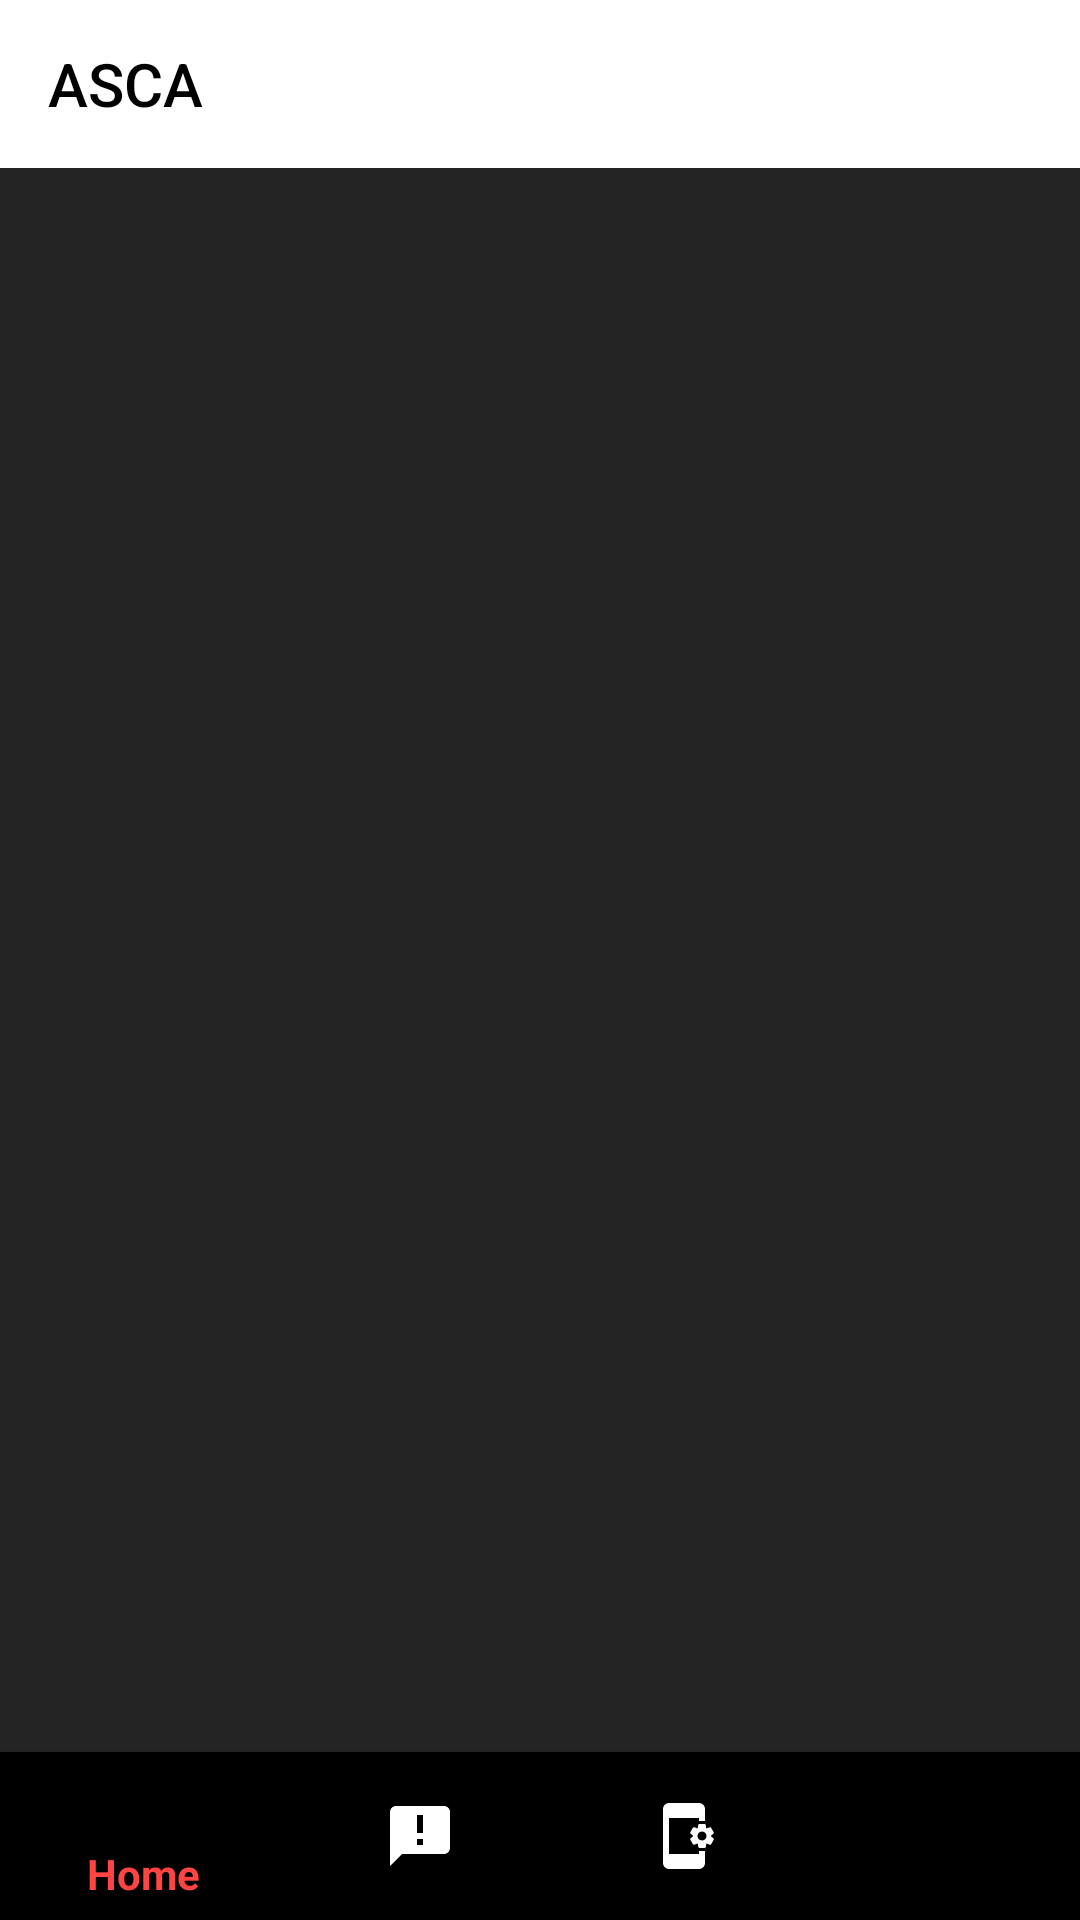

Android layout source for this screen:
<!-- AndroidManifest.xml: activity theme Theme.Asca -->
<!-- res/layout/activity_main.xml -->
<?xml version="1.0" encoding="utf-8"?>
<RelativeLayout xmlns:android="http://schemas.android.com/apk/res/android"
    xmlns:app="http://schemas.android.com/apk/res-auto"
    android:layout_width="match_parent"
    android:layout_height="match_parent">

    <androidx.appcompat.widget.Toolbar
        android:id="@+id/main_toolbar"
        android:layout_width="match_parent"
        android:layout_height="?attr/actionBarSize"
        android:layout_alignParentTop="true"
        android:background="@color/white"
        android:theme="@style/ThemeOverlay.AppCompat.ActionBar"
        app:title="ASCA"
        app:titleTextColor="@android:color/black"/>

    <FrameLayout
        android:id="@+id/fragment_container"
        android:layout_width="match_parent"
        android:layout_height="match_parent"
        android:layout_below="@id/main_toolbar"
        android:layout_above="@id/bottom_navigation" />

    <com.google.android.material.bottomnavigation.BottomNavigationView
        android:id="@+id/bottom_navigation"
        android:layout_width="match_parent"
        android:layout_height="wrap_content"
        android:layout_alignParentBottom="true"
        android:background="@color/black"
        app:menu="@menu/bottom_navigation_menu"
        app:itemIconTint="@color/bottom_nav_selector"
        app:itemTextColor="@color/bottom_nav_selector" />

</RelativeLayout>
<!-- resources referenced by this layout -->
<resources>
  <color name="black">#FF000000</color>
  <color name="white">#FFFFFFFF</color>
  <style name="Theme.Asca" parent="Theme.AppCompat.NoActionBar">
          <item name="android:windowBackground">#242424</item>
          <item name="android:textColor">@color/white</item>
          <item name="colorPrimary">#FF4444</item>
          <item name="colorAccent">#FF4444</item>
          <item name="android:buttonStyle">@style/ButtonStyle</item>
          <item name="android:editTextStyle">@style/EditTextStyle</item>
      </style>
  <style name="ButtonStyle" parent="Widget.AppCompat.Button">
          <item name="android:backgroundTint">#FF4444</item>
          <item name="android:textColor">@color/white</item>
          <item name="android:textStyle">bold</item>
          <item name="android:padding">12dp</item>
      </style>
  <style name="EditTextStyle" parent="Widget.AppCompat.EditText">
          <item name="android:backgroundTint">@color/white</item>
          <item name="android:textColor">@color/white</item>
  
          <item name="android:padding">10dp</item>
      </style>
</resources>
